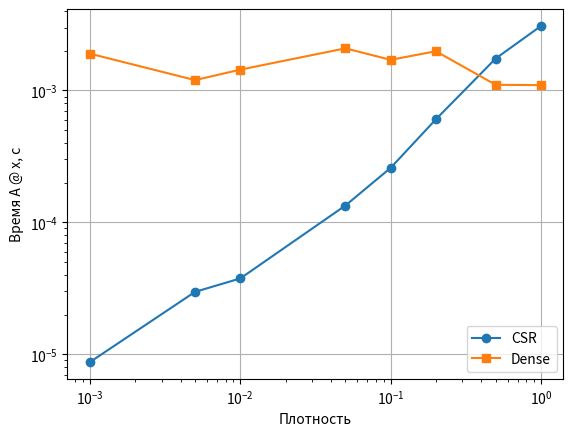

This figure's Python source:
import numpy as np
# 6
# 6.1
arr = np.arange(20)
print("Исходное:")
print(arr)
print("Каждый третий от первого:")
print(arr[1::3])
print("От 5 до 15 (не включая 15):")
print(arr[5:15])
print("Последние 5 наоборот:")
print(arr[:-6:-1])
print()

# 6.2
A = np.random.randint(0, 10, (6, 6))
print("Исходное:")
print(A)
print("Подматрица:")
print(A[1:4, 0:3])
print("Главная диагональ:")
print(np.diagonal(A))

print("Шахматы:")
rows, cols = np.indices(A.shape)
print(A[(rows + cols) % 2 == 0])
print()

# 6.3
a = np.array([10, 20, 30, 40, 50, 60])
m = np.arange(12).reshape(3, 4)

print("Исходное:")
print(a)
print("Исходное:")
print(m)
print("Элементы 0, 2, 4:")
print(a[[0, 2, 4]])
print("Элементы (0, 1), (1, 3), (2, 0):")
print(m[[0, 1, 2],  [1, 3, 0]])
print("Блок матрицы:")
print(m[0:2, 1:3])
print()

# 6.4
x = np.random.randn(1000)
print("Элементов больше 1:")
print(np.sum(x > 1))

# замена элементов меньше нуля на 0
x[x < 0] = 0

# замена элементов с соседями разных знаков на 0
mask = (
    ((x[:-2] > 0) & (x[2:] < 0)) |
    ((x[:-2] < 0) & (x[2:] > 0))
)
x[1:-1][mask] = 0

# 7
# 7.1
N, M = 50000, 200
fname = 'big.dat'
chunk = 5000

mm = np.memmap(fname, dtype=np.float32, mode='w+', shape=(N, M))
for i in range(0, N, chunk):
    mm[i:i + chunk] = np.random.rand(chunk, M)
mm.flush()
del mm

import os
size = os.path.getsize(fname)
print(f'Размер файла: {size} байт, ожидалось: {N * M * 4}')
print(f'Совпадает: {size == N * M * 4}')
print()

# 7.2
mm = np.memmap(fname, dtype=np.float32, mode='r', shape=(N, M))

g_min = np.inf
g_max = -np.inf
total = 0.0

for i in range(0, N, chunk):
    part = mm[i:i + chunk]
    g_min = min(g_min, part.min())
    g_max = max(g_max, part.max())
    total += part.sum(dtype=np.float64)

g_mean = total / (N * M)
print(f'min = {g_min}, max = {g_max}, mean = {g_mean}')
print()

# 7.3
def sum_by_rows(arr):
    s = 0.0
    n, m = arr.shape
    for i in range(n):
        for j in range(m):
            s += arr[i, j]
    return s

def sum_by_cols(arr):
    s = 0.0
    n, m = arr.shape
    for j in range(m):
        for i in range(n):
            s += arr[i, j]
    return s

C = np.random.rand(3000, 3000)
F = np.asfortranarray(C)

import time
for name, arr in (('C-order', C), ('F-order', F)):
    t0 = time.perf_counter()
    sum_by_rows(arr)
    t_rows = time.perf_counter() - t0

    t0 = time.perf_counter()
    sum_by_cols(arr)
    t_cols = time.perf_counter() - t0

    print(f'{name}: по строкам {t_rows:.2f} с, по столбцам {t_cols:.2f} с')
print()

# 7.4
n = 10**7
a = np.random.rand(n)
b = np.random.rand(n)

# способ 1: python-цикл с list
la, lb = a.tolist(), b.tolist()

def py_loop():
    res = []
    for x, y in zip(la, lb):
        res.append((x + y) / (x - y + 1))
    return res

# способ 2: numpy в одну строку (создаёт 3 временных массива)
def np_oneline():
    return (a + b) / (a - b + 1)

# способ 3: numpy с out= (буферы выделяем один раз)
buf1 = np.empty_like(a)
buf2 = np.empty_like(a)

def np_out():
    np.add(a, b, out=buf1) # a + b
    np.subtract(a, b, out=buf2) # a - b
    np.add(buf2, 1, out=buf2) # a - b + 1
    np.divide(buf1, buf2, out=buf1)
    return buf1

print(f'Результаты совпадают: {np.allclose(np_oneline(), np_out())}')

from timeit import timeit as ti
t_py = ti(py_loop, number=1)
t_np = ti(np_oneline, number=10) / 10
t_out = ti(np_out, number=10) / 10

print(f'Python-цикл:  {t_py:.3f} с')
print(f'NumPy 1 строка: {t_np:.4f} с')
print(f'NumPy out=:   {t_out:.4f} с')
print(f'Python / NumPy: {t_py / t_np:.0f}x, NumPy / out=: {t_np / t_out:.1f}x')

# 8
# 8.1
from scipy import sparse
size = 5000
k = 10000
row = np.random.randint(0, size, k)
col = np.random.randint(0, size, k)
data = np.random.rand(k) + 1

# специально делаем дубликаты индексов
row[1], col[1] = row[0], col[0]
row[3], col[3] = row[2], col[2]

coo = sparse.coo_matrix((data, (row, col)), shape=(size, size))
csr = coo.tocsr()

unique = np.unique(row * size + col).size
print(f'COO nnz (с дубликатами): {coo.nnz}')
print(f'CSR nnz: {csr.nnz}')
print(f'Уникальных пар индексов: {unique}')
print(f'nnz корректен: {csr.nnz == unique}')
print(f'Сумма элементов не изменилась: {np.isclose(coo.sum(), csr.sum())}')
print()

# 8.2
n = 4000
S = sparse.random(n, n, density=0.005, format='csr', dtype=np.float64)
D = S.toarray()
x = np.random.rand(n)

mem_dense = D.nbytes
mem_csr = S.data.nbytes + S.indices.nbytes + S.indptr.nbytes
print(f'Dense: {mem_dense / 1e6:.1f} МБ, CSR: {mem_csr / 1e6:.2f} МБ '
      f'(в {mem_dense / mem_csr:.0f} раз меньше)')

t_dense = ti(lambda: D @ x, number=50) / 50
t_csr = ti(lambda: S @ x, number=50) / 50
print(f'Dense: {t_dense:.2e} с, CSR: {t_csr:.2e} с (ускорение {t_dense / t_csr:.0f}x)')
print()

# 8.3
n = 2000
densities = [0.001, 0.005, 0.01, 0.05, 0.1, 0.2, 0.5, 1.0]
x = np.random.rand(n)

t_sp, t_dn = [], []
print(f'{"density":>8} | {"sparse, с":>10} | {"dense, с":>10} | быстрее')
for d in densities:
    S = sparse.random(n, n, density=d, format='csr', dtype=np.float64)
    D = S.toarray()
    ts = ti(lambda: S @ x, number=30) / 30
    td = ti(lambda: D @ x, number=30) / 30
    t_sp.append(ts)
    t_dn.append(td)
    print(f'{d:>8} | {ts:>10.2e} | {td:>10.2e} | {"sparse" if ts < td else "dense"}')

# первая плотность, на которой sparse уже не выигрывает
crossover = next((d for d, ts, td in zip(densities, t_sp, t_dn) if ts >= td), None)
print(f'\nSparse перестаёт выигрывать при density = {crossover}')

import matplotlib.pyplot as plt
plt.plot(densities, t_sp, 'o-', label='CSR')
plt.plot(densities, t_dn, 's-', label='Dense')
plt.xscale('log')
plt.yscale('log')
plt.xlabel('Плотность')
plt.ylabel('Время A @ x, с')
plt.legend()
plt.grid(True)
plt.show()
